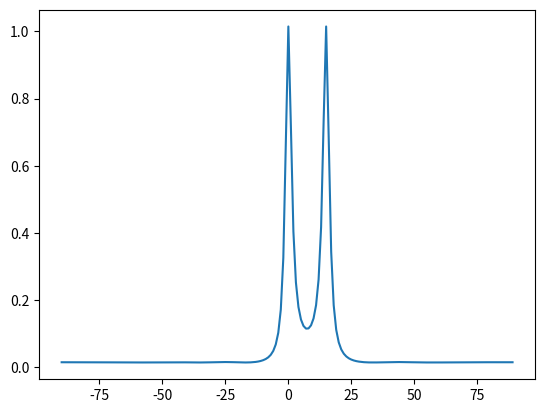

Python code for this plot:
import numpy as np
import matplotlib.pyplot as plt

def autocorr(th_range, M, d, v, f0):
    SNR = 10
    sigma_n = 10**(-SNR/20); # std of the noise (SNR in dB)
    A = a_lin(th_range, M, d, v, f0); # source direction vectors
    A_H = A.conj().T
    R = np.matmul(A,A_H) # assume equal powered sources
    Rn = np.eye(M,M)*sigma_n**2; # noise covariance
    Rx = R + Rn # received data covariance matrix
    return Rx


def a_lin(theta, M, d, v, f0):
    """Returns the *array response* or *steering vector* for a Uniform Linear Microphone Array

    Args:
        theta (float): angle of arrival
        M (int): number of microphones
        d (float): distance between microphones (m)
        v (float): speed of sound (m/s)
        f0 (float): frequency of wave (Hz)

    Returns:
        np.ndarray: The array response
    """  
    """okay"""
    result = np.array([ np.exp(-1*mic*(d/v)*np.sin(theta*np.pi/180)*2*np.pi*f0 *1j) for mic in range (M)])

    return result


def MVDR( th_range, M, d, v, f0):
    
    Rx = autocorr(np.array([0,15]), M, d, v, f0)
    A = a_lin(th_range, M, d, v, f0)
    P =np.array( [  1/(np.matmul(np.matmul(A[:,i].conj().T,np.linalg.inv(Rx)),A[:,i]))   for i in range (len(th_range)) ] )
    print(f"A shape {A.shape}")
    print(f"Complex conjugate shape {A.conj().T.shape}")
    print(f"Rx shape {Rx.shape}")
    print(f"P shape {P.shape}")
    print(f"multiplication shape {np.matmul(A.conj().T,Rx).shape}")
    return P

M = 7
v = 343
f0 = 250
D = 0.5
lamda = v/f0
d = D*lamda
P = MVDR(np.array([i for i in range (-90,90)]), M, d, v, f0)


plt.figure()
x = np.arange(-90,90);
plt.plot(x,P)
plt.show()




